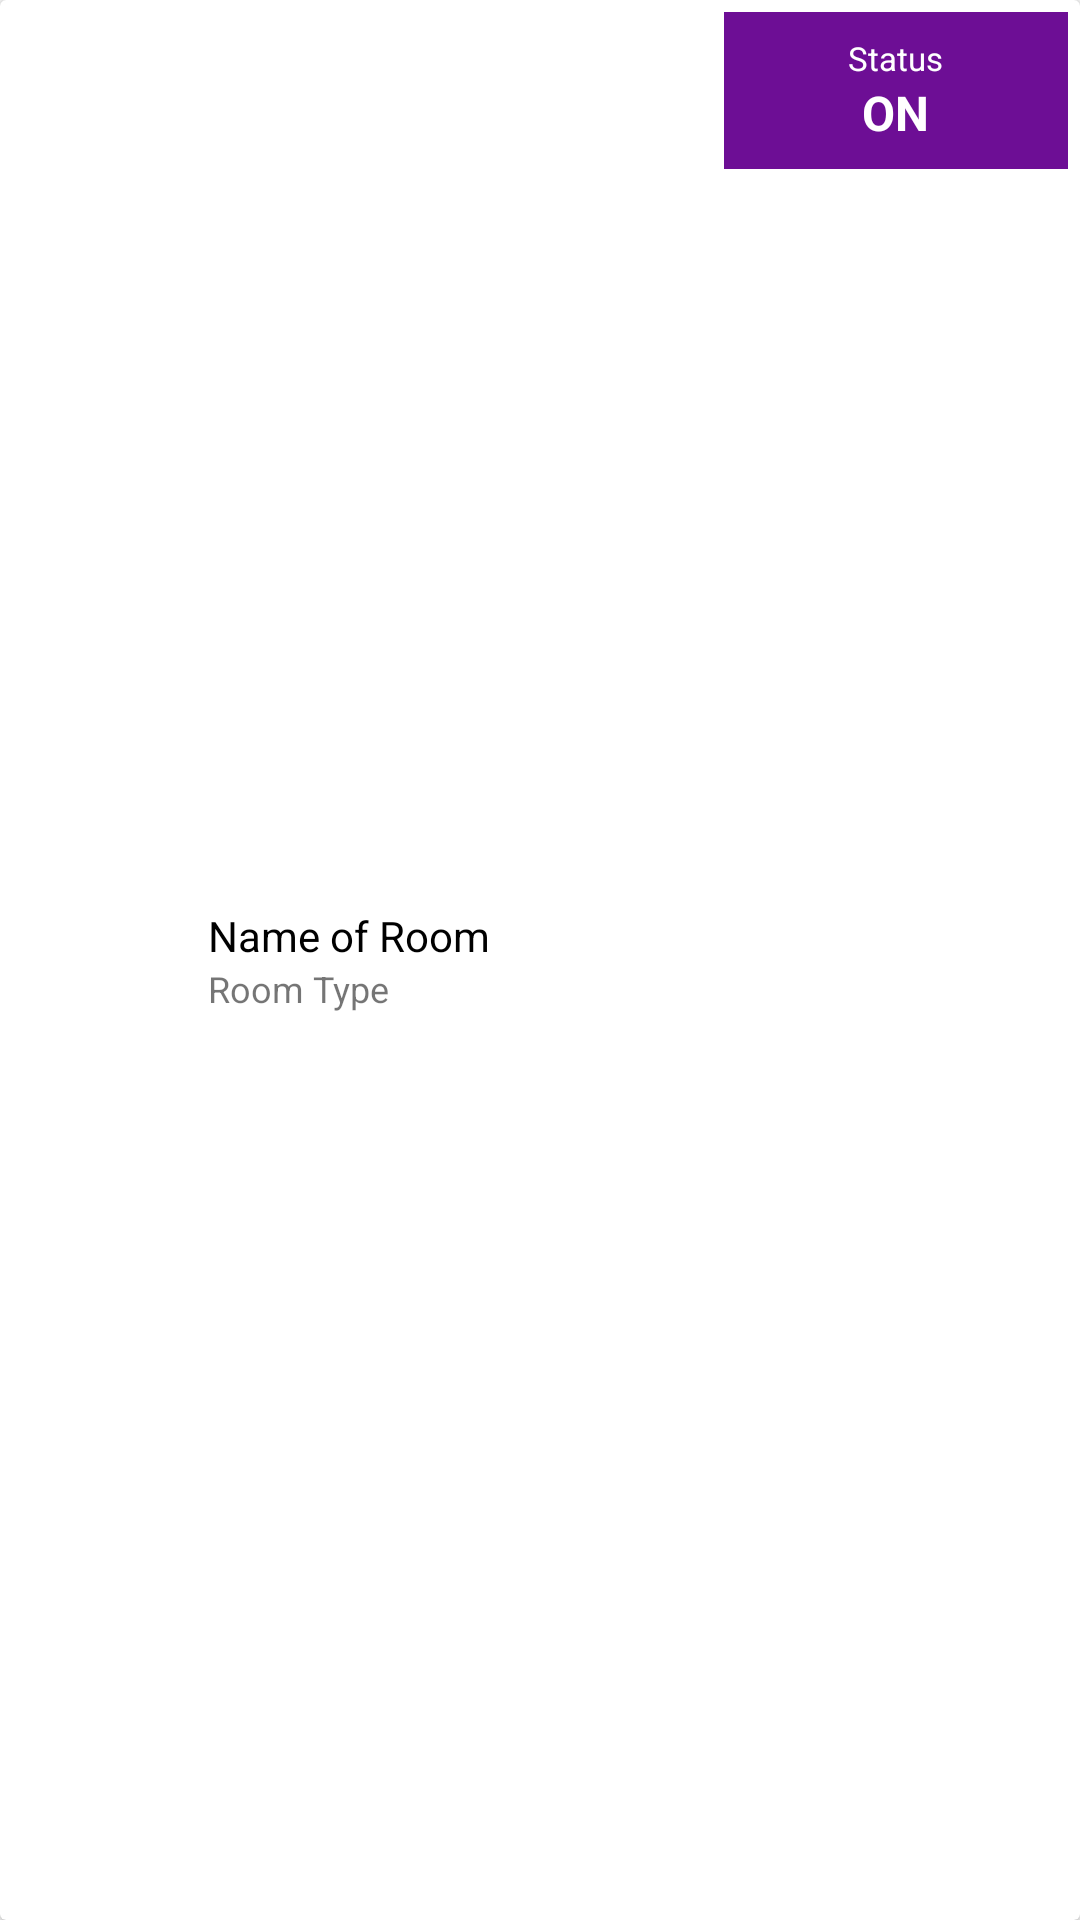

This screen was rendered from an Android layout file. Write that file and the resources it references.
<!-- AndroidManifest.xml: application theme AppTheme -->
<!-- res/layout/rv_item_list.xml -->
<?xml version="1.0" encoding="utf-8"?>
<androidx.cardview.widget.CardView xmlns:android="http://schemas.android.com/apk/res/android"
    xmlns:app="http://schemas.android.com/apk/res-auto"
    android:layout_width="match_parent"
    android:layout_height="wrap_content">

    <LinearLayout
        android:id="@+id/rv_item"
        android:layout_width="match_parent"
        android:layout_height="match_parent"
        android:orientation="horizontal"
        android:padding="4dp"
        android:weightSum="3">

        <ImageView
            android:id="@+id/rv_item_icon"
            android:layout_width="0dp"
            android:layout_height="50dp"
            android:layout_gravity="center_vertical"
            android:layout_weight="0.5"
            />

        <LinearLayout
            android:layout_width="0dp"
            android:layout_height="match_parent"
            android:layout_marginLeft="8dp"
            android:layout_weight="1.5"
            android:gravity="center_vertical"
            android:orientation="vertical">

            <TextView
                android:id="@+id/rv_room_name"
                android:layout_width="wrap_content"
                android:layout_height="wrap_content"
                android:text="Name of Room"
                android:textColor="@color/colorBlack"
                android:textSize="14sp" />

            <TextView
                android:id="@+id/rv_room_type"
                android:layout_width="wrap_content"
                android:layout_height="wrap_content"
                android:text="Room Type"
                android:textSize="12sp" />
        </LinearLayout>

        <LinearLayout
            android:layout_width="0dp"
            android:layout_height="wrap_content"
            android:layout_weight="1"
            android:background="@color/colorPurple"
            android:gravity="center"
            android:orientation="vertical"
            android:padding="8dp">

            <TextView
                android:layout_width="wrap_content"
                android:layout_height="wrap_content"
                android:text="Status"
                android:textColor="@color/colorWhite"
                android:textSize="11sp"/>

            <TextView
                android:id="@+id/rv_status"
                android:layout_width="wrap_content"
                android:layout_height="wrap_content"
                android:text="ON"
                android:textColor="@color/colorWhite"
                android:textSize="16sp"
                android:textStyle="bold" />

        </LinearLayout>


    </LinearLayout>

</androidx.cardview.widget.CardView>
<!-- resources referenced by this layout -->
<resources>
  <color name="colorBlack">#000000</color>
  <color name="colorPurple">#6d0e95</color>
  <color name="colorWhite">#ffffff</color>
  <style name="AppTheme" parent="Theme.AppCompat.Light.DarkActionBar">
          
          <item name="colorPrimary">@color/colorPrimary</item>
          <item name="colorPrimaryDark">@color/colorPrimaryDark</item>
          <item name="colorAccent">@color/colorAccent</item>
      </style>
  <color name="colorPrimary">#6d0e95</color>
  <color name="colorPrimaryDark">#360849</color>
  <color name="colorAccent">#D81B60</color>
</resources>
